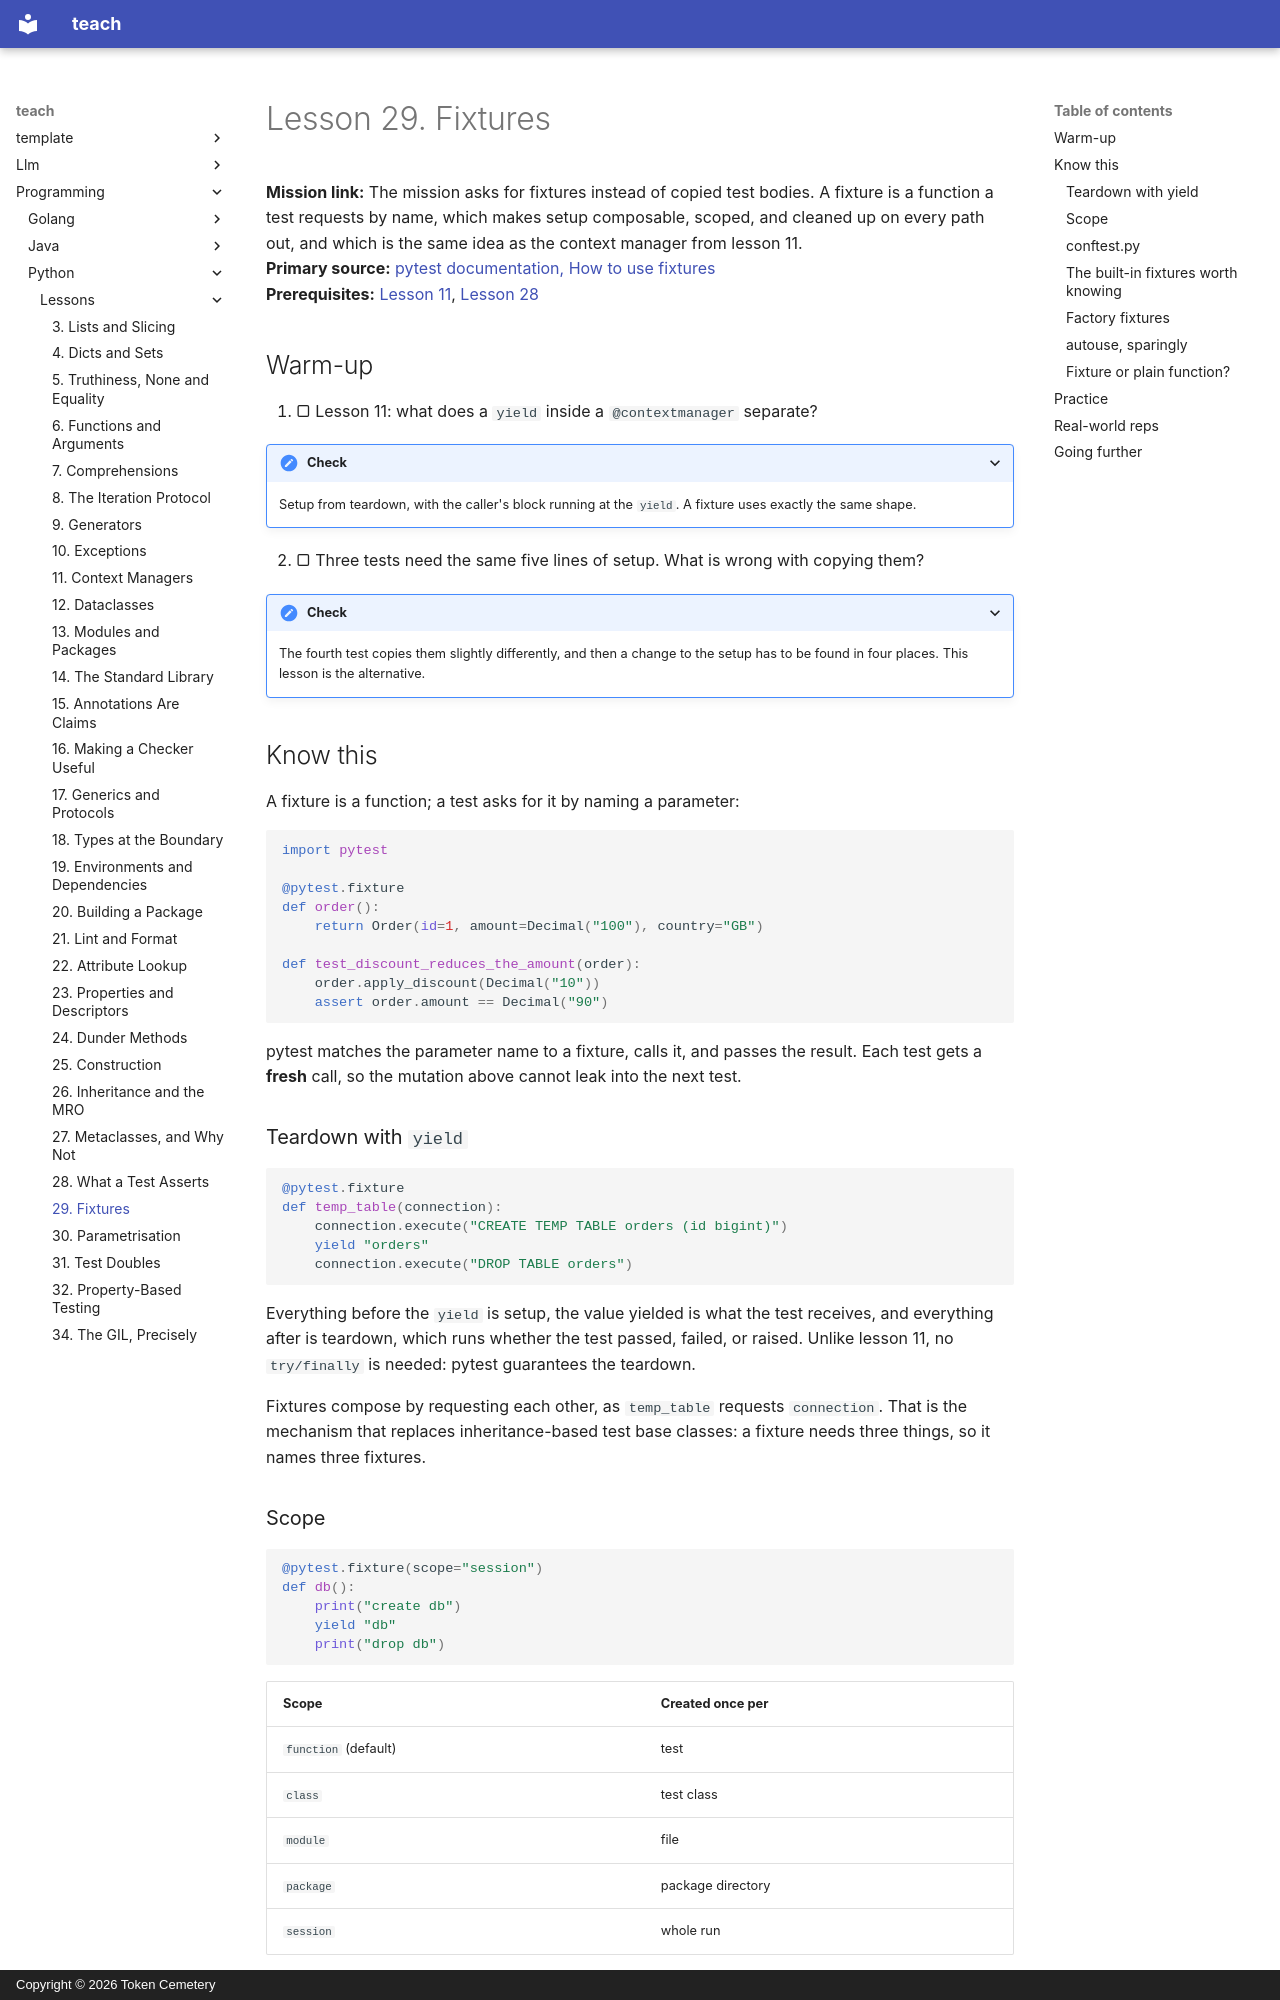

repository: TokenCemetery/teach · page: programming/python/lessons/0029-fixtures/index.html · generator: mkdocs · copyright: Copyright © 2026 Token Cemetery

---
title: 29. Fixtures
description: Setup as a dependency the test asks for, with teardown that runs whatever happens
type: lesson
---

# Lesson 29. Fixtures

**Mission link:** The mission asks for fixtures instead of copied test bodies. A fixture is a function a test requests by name, which makes setup composable, scoped, and cleaned up on every path out, and which is the same idea as the context manager from lesson 11.
**Primary source:** [pytest documentation, How to use fixtures](https://docs.pytest.org/en/stable/how-to/fixtures.html)
**Prerequisites:** [Lesson 11](0011-context-managers.md), [Lesson 28](0028-what-a-test-asserts.md)

## Warm-up

1. ▢ Lesson 11: what does a `yield` inside a `@contextmanager` separate?

<details markdown="1"><summary>Check</summary>

Setup from teardown, with the caller's block running at the `yield`. A fixture uses exactly the same shape.

</details>

2. ▢ Three tests need the same five lines of setup. What is wrong with copying them?

<details markdown="1"><summary>Check</summary>

The fourth test copies them slightly differently, and then a change to the setup has to be found in four places. This lesson is the alternative.

</details>

## Know this

A fixture is a function; a test asks for it by naming a parameter:

```python
import pytest

@pytest.fixture
def order():
    return Order(id=1, amount=Decimal("100"), country="GB")

def test_discount_reduces_the_amount(order):
    order.apply_discount(Decimal("10"))
    assert order.amount == Decimal("90")
```

pytest matches the parameter name to a fixture, calls it, and passes the result. Each test gets a **fresh** call, so the mutation above cannot leak into the next test.

### Teardown with `yield`

```python
@pytest.fixture
def temp_table(connection):
    connection.execute("CREATE TEMP TABLE orders (id bigint)")
    yield "orders"
    connection.execute("DROP TABLE orders")
```

Everything before the `yield` is setup, the value yielded is what the test receives, and everything after is teardown, which runs whether the test passed, failed, or raised. Unlike lesson 11, no `try/finally` is needed: pytest guarantees the teardown.

Fixtures compose by requesting each other, as `temp_table` requests `connection`. That is the mechanism that replaces inheritance-based test base classes: a fixture needs three things, so it names three fixtures.

### Scope

```python
@pytest.fixture(scope="session")
def db():
    print("create db")
    yield "db"
    print("drop db")
```

| Scope | Created once per |
|---|---|
| `function` (default) | test |
| `class` | test class |
| `module` | file |
| `package` | package directory |
| `session` | whole run |

Verified ordering, with a session `db`, a function `order` that requests it, and an autouse `clock`:

```text
[session] create db
[autouse] freeze clock
[function] make order
.          [function] clean order
[autouse] freeze clock
[function] make order
.          [function] clean order
...
[session] drop db
```

The expensive thing is built once; the per-test thing is rebuilt each time.

The rule that keeps this safe: **a wider scope must be immutable, or reset by a narrower fixture.** A session-scoped database connection is fine. A session-scoped `Order` that one test mutates makes the suite order-dependent, which shows up as tests that pass alone and fail together, and it is the hardest test failure to diagnose.
